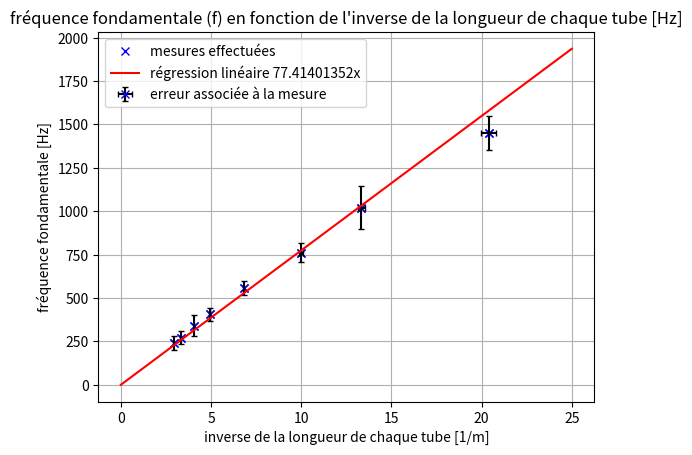

Reproduce this figure in Python.
"""
Created on Sat Nov 19 15:27:43 2022

@author: Killrahan
"""
import numpy as np 
import matplotlib.pyplot as plt 
from scipy.optimize import curve_fit
corr = False  #Active le modèle de correction prenant en compte le rayon des tubes

def linear(x,a): #fct dont on cherche a et b pour la régression linéaire. 
    return a*x 

if corr == True: 
    R = 0.7
else:
    R = 0

lTube = [(4.9 + 0.6*R)*10**(-2), (7.5 + 0.6*R)*10**(-2), (10 + 0.6*R)*10**(-2), (14.7 + 0.6*R)*10**(-2), (20.3 + 0.6*R)*10**(-2), (24.7 + 0.6*R)*10**(-2), (30.2 + 0.6*R)*10**(-2), (34.2 + 0.6*R)*10**(-2)] # [m]
erreurLTube = [0.001, 0.001, 0.001, 0.001, 0.001, 0.001, 0.001, 0.001] 
invLTube = [1/lTube[0], 1/lTube[1], 1/lTube[2], 1/lTube[3], 1/lTube[4], 1/lTube[5], 1/lTube[6], 1/lTube[7]]
erreurInvLTube = [0.001*invLTube[0]**2, 0.001*invLTube[1]**2, 0.001*invLTube[2]**2, 0.001*invLTube[3]**2, 0.001*invLTube[4]**2, 0.001*invLTube[5]**2, 0.001*invLTube[6]**2, 0.001*invLTube[7]**2] #Taylor
frequence = [1450, 1020, 760, 560, 407.5, 340, 271.5, 240] #[Hz]
erreurFrequence = [100, 125, 55, 40, 37.5, 60, 38.5, 40]

plt.plot(invLTube, frequence, "bx", label = 'mesures effectuées')
popt, pcov = curve_fit(linear, invLTube, frequence, sigma = erreurFrequence) #régression linéaire pondérée. 
print(popt) #Nous donne la valeur de a trouvée par la régression linéaire. Dans notre cas a = 77.41401352 dans le modèle classique et a = 81.06784824 dans le modèle correctif.
xFit2 = np.linspace(0,25,1000) 
plt.grid()

#matplotlib.pyplot.errorbar(x, y, yerr=None, xerr=None, fmt='', ecolor=None, elinewidth=None, capsize=None, barsabove=False, lolims=False, uplims=False, xlolims=False, xuplims=False, errorevery=1, capthick=None, *, data=None, **kwargs)
plt.title("fréquence fondamentale (f) en fonction de l'inverse de la longueur de chaque tube [Hz]")
plt.errorbar(invLTube, frequence, yerr = erreurFrequence , xerr = erreurInvLTube,  fmt = 'bx', ecolor = 'black', capsize = 2, label = 'erreur associée à la mesure', barsabove = True)

plt.xlabel('inverse de la longueur de chaque tube [1/m]') 
plt.ylabel('fréquence fondamentale [Hz]')
if corr == True : 
    plt.plot(xFit2, linear(xFit2, *popt), 'r', label = 'régression linéaire 81.06784824x')
else:
    plt.plot(xFit2, linear(xFit2, *popt), 'r', label = 'régression linéaire 77.41401352x')

plt.legend(loc="upper left")
plt.show()
""" 

la vitesse du son est obtenue en multipliant la pente de la droite par 4 au vu de la formule f1 = vSon/4L puisque notre graphique représente f = 1/L

"""
vSon = 4*popt[0]
print(vSon)



